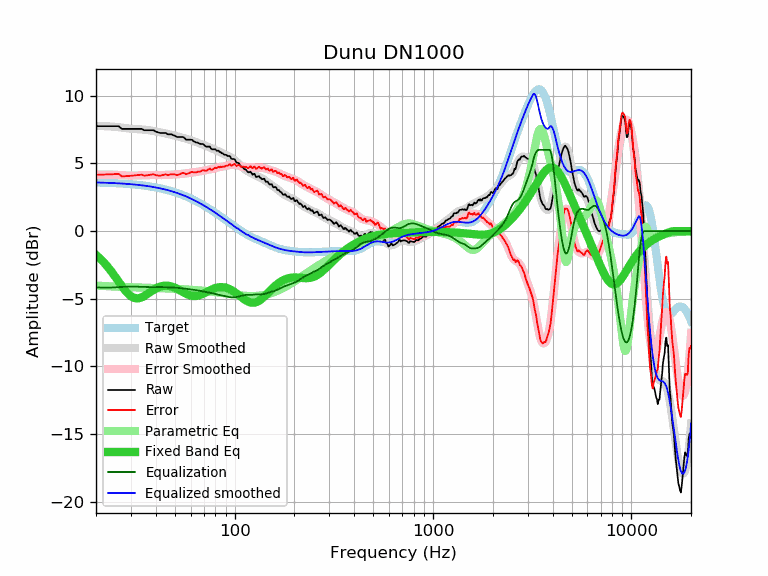

Data behind this chart, as committed beside it:
frequency, raw, error, smoothed, error_smoothed, equalization, parametric_eq, equalized_raw, equalized_smoothed, target
20, 7.75, 4.16, 7.76, 4.16, -4.16, -1.77, 3.59, 3.59, 3.59
21, 7.75, 4.17, 7.75, 4.17, -4.17, -2.04, 3.58, 3.58, 3.58
22, 7.75, 4.17, 7.75, 4.17, -4.17, -2.34, 3.57, 3.57, 3.57
23, 7.75, 4.19, 7.74, 4.17, -4.17, -2.67, 3.57, 3.56, 3.56
24, 7.75, 4.20, 7.72, 4.17, -4.17, -3.02, 3.58, 3.55, 3.55
25, 7.75, 4.21, 7.70, 4.16, -4.16, -3.37, 3.59, 3.54, 3.54
26, 7.75, 4.22, 7.67, 4.14, -4.14, -3.73, 3.61, 3.53, 3.53
27, 7.55, 4.04, 7.64, 4.13, -4.13, -4.07, 3.42, 3.51, 3.51
28, 7.55, 4.05, 7.61, 4.11, -4.11, -4.37, 3.44, 3.50, 3.50
29, 7.55, 4.07, 7.58, 4.10, -4.10, -4.62, 3.45, 3.48, 3.48
30, 7.55, 4.09, 7.56, 4.10, -4.10, -4.81, 3.45, 3.46, 3.46
31, 7.55, 4.10, 7.54, 4.10, -4.10, -4.93, 3.45, 3.44, 3.44
32, 7.55, 4.12, 7.53, 4.11, -4.11, -4.97, 3.44, 3.42, 3.42
33, 7.55, 4.15, 7.52, 4.12, -4.12, -4.96, 3.43, 3.40, 3.40
34, 7.55, 4.17, 7.51, 4.13, -4.13, -4.90, 3.42, 3.38, 3.38
35, 7.45, 4.09, 7.49, 4.13, -4.13, -4.80, 3.31, 3.36, 3.36
36, 7.45, 4.12, 7.47, 4.14, -4.14, -4.69, 3.31, 3.33, 3.33
37, 7.45, 4.14, 7.45, 4.14, -4.14, -4.57, 3.31, 3.31, 3.31
38, 7.45, 4.17, 7.42, 4.14, -4.14, -4.45, 3.31, 3.28, 3.28
39, 7.45, 4.20, 7.39, 4.14, -4.14, -4.34, 3.31, 3.25, 3.25
40, 7.35, 4.13, 7.36, 4.14, -4.14, -4.25, 3.21, 3.22, 3.22
41, 7.30, 4.11, 7.33, 4.13, -4.13, -4.17, 3.16, 3.19, 3.19
42, 7.25, 4.09, 7.30, 4.13, -4.13, -4.11, 3.11, 3.16, 3.16
43, 7.25, 4.12, 7.27, 4.14, -4.14, -4.07, 3.11, 3.13, 3.13
44, 7.25, 4.15, 7.24, 4.14, -4.14, -4.04, 3.11, 3.09, 3.09
45, 7.25, 4.19, 7.21, 4.15, -4.15, -4.04, 3.10, 3.06, 3.06
46, 7.15, 4.13, 7.18, 4.15, -4.15, -4.04, 3.00, 3.02, 3.02
47, 7.15, 4.16, 7.15, 4.16, -4.16, -4.06, 2.99, 2.99, 2.99
48, 7.15, 4.20, 7.11, 4.17, -4.17, -4.10, 2.98, 2.95, 2.95
49, 7.09, 4.18, 7.08, 4.17, -4.17, -4.14, 2.92, 2.91, 2.91
50, 7.05, 4.18, 7.05, 4.18, -4.18, -4.19, 2.87, 2.87, 2.87
51, 6.96, 4.13, 7.01, 4.19, -4.19, -4.25, 2.77, 2.82, 2.82
52, 6.95, 4.17, 6.98, 4.20, -4.20, -4.31, 2.75, 2.78, 2.78
53, 6.95, 4.21, 6.95, 4.21, -4.21, -4.38, 2.74, 2.74, 2.74
54, 6.95, 4.26, 6.92, 4.22, -4.22, -4.45, 2.73, 2.69, 2.69
55, 6.95, 4.30, 6.88, 4.24, -4.24, -4.51, 2.71, 2.65, 2.65
56, 6.86, 4.26, 6.85, 4.25, -4.25, -4.58, 2.61, 2.60, 2.60
57, 6.75, 4.19, 6.82, 4.26, -4.26, -4.63, 2.48, 2.55, 2.55
58, 6.75, 4.24, 6.79, 4.28, -4.28, -4.68, 2.47, 2.51, 2.51
59, 6.75, 4.29, 6.75, 4.29, -4.29, -4.73, 2.46, 2.46, 2.46
60, 6.75, 4.34, 6.72, 4.31, -4.31, -4.76, 2.44, 2.41, 2.41
61, 6.74, 4.38, 6.68, 4.32, -4.32, -4.78, 2.42, 2.36, 2.36
62, 6.64, 4.33, 6.64, 4.34, -4.34, -4.79, 2.30, 2.31, 2.31
63, 6.59, 4.33, 6.61, 4.35, -4.35, -4.80, 2.24, 2.26, 2.26
64, 6.54, 4.33, 6.57, 4.36, -4.36, -4.79, 2.17, 2.21, 2.21
65, 6.54, 4.39, 6.53, 4.38, -4.38, -4.77, 2.16, 2.15, 2.15
66, 6.49, 4.39, 6.50, 4.40, -4.40, -4.75, 2.09, 2.10, 2.10
67, 6.44, 4.39, 6.46, 4.41, -4.41, -4.72, 2.02, 2.05, 2.05
68, 6.44, 4.44, 6.43, 4.43, -4.43, -4.68, 2.01, 1.99, 1.99
69, 6.44, 4.50, 6.39, 4.45, -4.45, -4.64, 1.99, 1.94, 1.94
70, 6.38, 4.49, 6.36, 4.47, -4.47, -4.60, 1.91, 1.89, 1.89
71, 6.29, 4.46, 6.32, 4.49, -4.49, -4.55, 1.80, 1.83, 1.83
72, 6.24, 4.46, 6.28, 4.50, -4.50, -4.51, 1.74, 1.78, 1.78
73, 6.24, 4.51, 6.24, 4.52, -4.52, -4.46, 1.72, 1.73, 1.73
74, 6.24, 4.57, 6.20, 4.53, -4.53, -4.42, 1.71, 1.67, 1.67
75, 6.24, 4.62, 6.17, 4.55, -4.55, -4.38, 1.69, 1.62, 1.62
76, 6.09, 4.53, 6.13, 4.57, -4.57, -4.34, 1.52, 1.56, 1.56
77, 6.04, 4.53, 6.09, 4.59, -4.59, -4.30, 1.45, 1.51, 1.51
78, 6.04, 4.59, 6.06, 4.61, -4.61, -4.27, 1.43, 1.45, 1.45
79, 6.04, 4.64, 6.03, 4.63, -4.63, -4.24, 1.41, 1.40, 1.40
... 553 more rows
